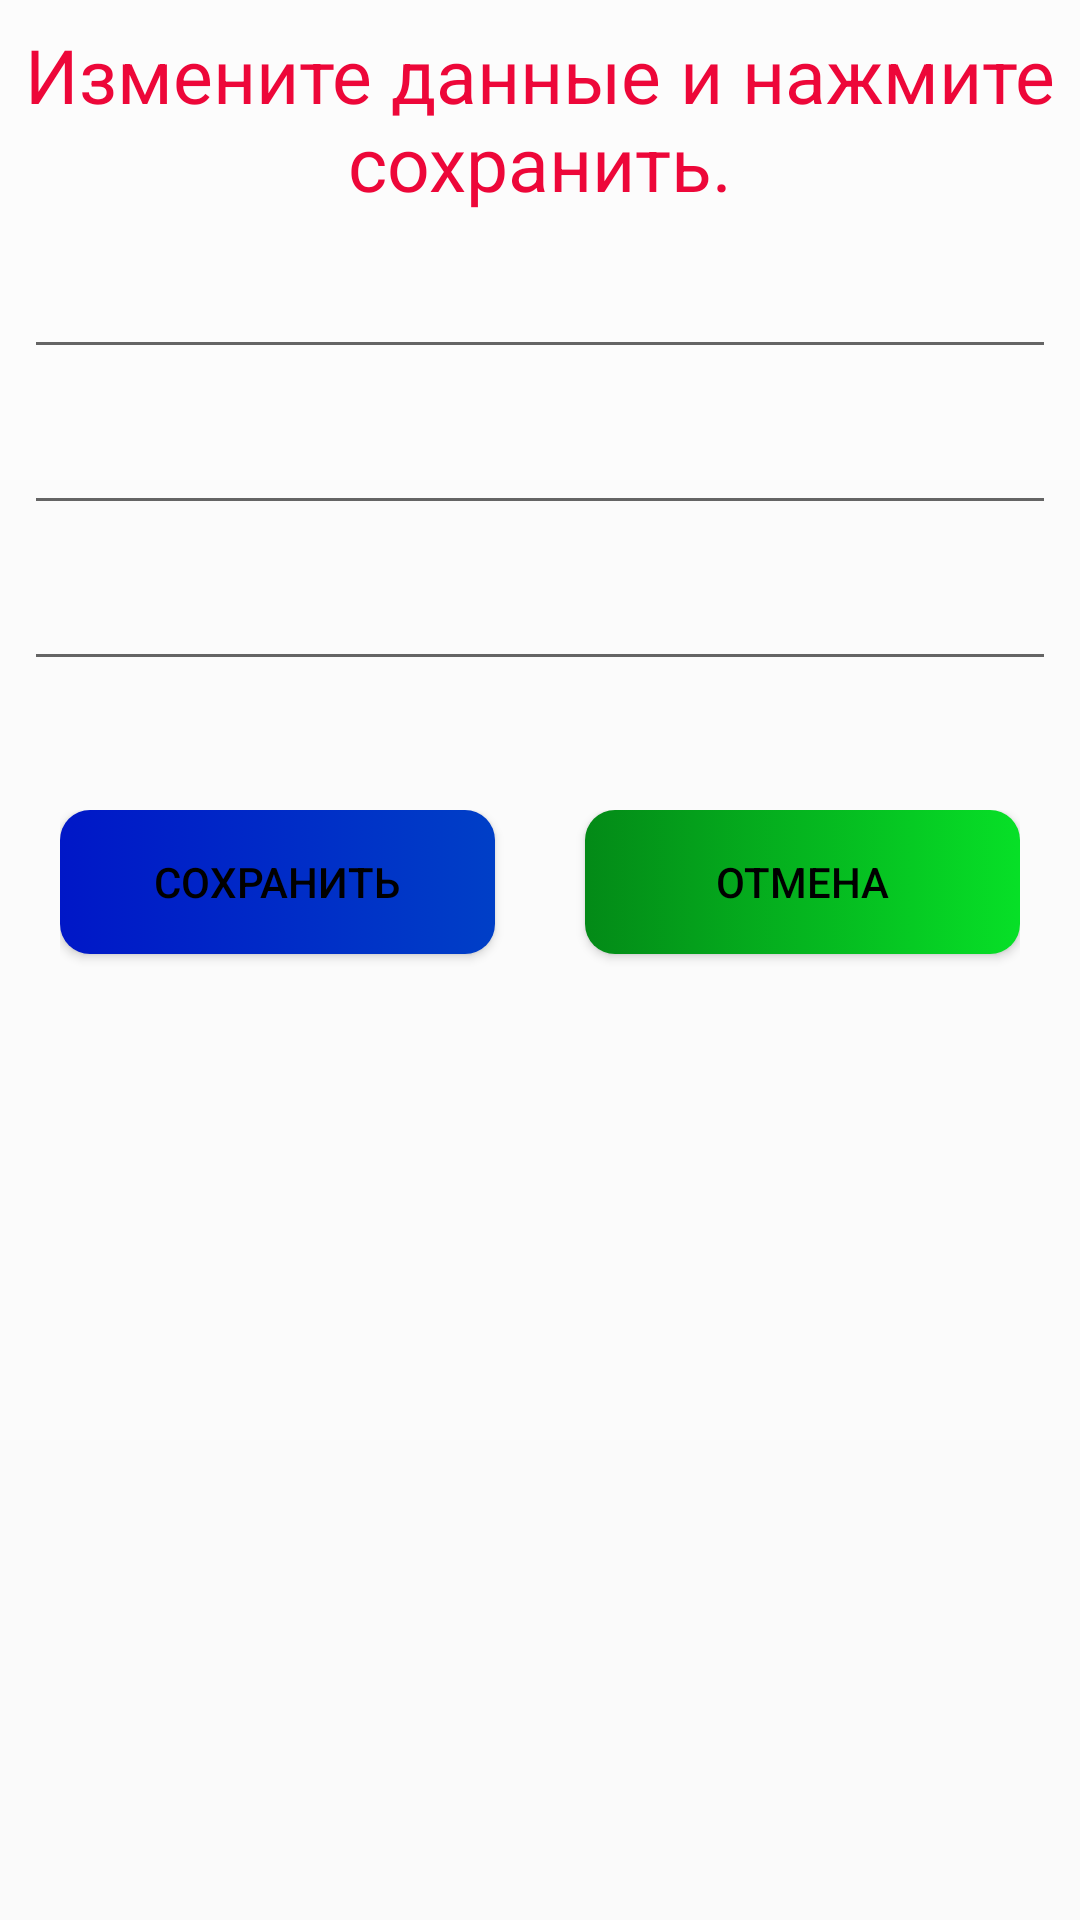

Android layout source for this screen:
<!-- AndroidManifest.xml: application theme AppTheme -->
<!-- res/layout/activity_pop_up.xml -->
<?xml version="1.0" encoding="utf-8"?>
<LinearLayout xmlns:android="http://schemas.android.com/apk/res/android"
    xmlns:tools="http://schemas.android.com/tools"
    android:background="@drawable/pop_bg"
    android:layout_width="match_parent"
    android:layout_height="match_parent"
    android:orientation="vertical"
    tools:context=".Activities.PopUpActivity">

    <TextView
        android:layout_width="match_parent"
        android:layout_height="wrap_content"
        android:layout_marginVertical="8dp"
        android:gravity="center"
        android:layout_marginHorizontal="8dp"
        android:textSize="25sp"
        android:textColor="@color/colorAccent"
        android:text="@string/changeandsave"
        />
    <EditText
        android:id="@+id/orgName"
        android:layout_width="match_parent"
        android:layout_height="wrap_content"
        android:layout_marginVertical="8dp"
        android:layout_marginHorizontal="8dp"
        android:textSize="14sp"
        android:theme="@style/AppTheme"
        android:inputType="text"
        android:importantForAutofill="no"
        tools:ignore="LabelFor" />

    <EditText
        android:id="@+id/phone"
        android:layout_width="match_parent"
        android:layout_height="wrap_content"
        android:layout_marginVertical="8dp"
        android:layout_marginHorizontal="8dp"
        android:textSize="14sp"
        android:theme="@style/AppTheme"
        android:importantForAutofill="no"
        tools:ignore="LabelFor,TextFields" />

    <EditText
        android:id="@+id/address"
        android:layout_width="match_parent"
        android:layout_height="wrap_content"
        android:layout_marginVertical="8dp"
        android:layout_marginHorizontal="8dp"
        android:textSize="14sp"
        android:theme="@style/AppTheme"
        android:inputType="text"
        android:importantForAutofill="no"
        tools:ignore="LabelFor" />

    <LinearLayout
        android:layout_width="match_parent"
        android:layout_height="match_parent"
        android:layout_marginHorizontal="20sp"
        android:layout_marginTop="35sp"
        android:layout_marginBottom="30sp"
        android:orientation="horizontal"
        tools:ignore="UnusedAttribute">

        <Button
            android:id="@+id/save"
            android:layout_width="wrap_content"
            android:layout_height="wrap_content"
            android:layout_weight="2"
            android:layout_marginEnd="15sp"
            android:background="@drawable/sing_in_button"
            android:text="@string/save"
            android:textColor="@color/colorPrimaryDark"
            tools:ignore="ButtonStyle" />

        <Button
            android:id="@+id/cancel"
            android:layout_width="wrap_content"
            android:layout_gravity="end"
            android:layout_height="wrap_content"
            android:layout_weight="2"
            android:layout_marginStart="15sp"
            android:background="@drawable/registration_button"
            android:paddingHorizontal="8sp"
            android:text="@string/cancel"
            android:textColor="@color/colorPrimaryDark"
            tools:ignore="ButtonStyle,RtlHardcoded" />
    </LinearLayout>
</LinearLayout>
<!-- resources referenced by this layout -->
<resources>
  <color name="colorAccent">#ed0739</color>
  <color name="colorPrimaryDark">#000000</color>
  <!-- drawable pop_bg (drawable) -->
  <?xml version="1.0" encoding="utf-8"?>
  <shape xmlns:android="http://schemas.android.com/apk/res/android">
      <gradient
          android:startColor="#fcfcfc"
          android:endColor="#fafafa"
          android:angle="270" />
  </shape>
  <!-- drawable registration_button (drawable) -->
  <?xml version="1.0" encoding="utf-8"?>
  <selector xmlns:android="http://schemas.android.com/apk/res/android">
      <item android:state_pressed="true" >
          <shape android:shape="rectangle"  >
              <corners android:radius="10sp" />
              <gradient android:angle="180" android:startColor="#027a42" android:endColor="#026b3a" />
          </shape>
      </item>
      <item>
          <shape android:shape="rectangle"  >
              <corners android:radius="10sp" />
              <gradient android:angle="180" android:startColor="#07e027" android:endColor="#038a17" />
          </shape>
      </item>
  </selector>
  <!-- drawable sing_in_button (drawable) -->
  <?xml version="1.0" encoding="utf-8"?>
  <selector xmlns:android="http://schemas.android.com/apk/res/android">
      <item android:state_pressed="true" >
          <shape android:shape="rectangle"  >
              <corners android:radius="10sp" />
              <gradient android:angle="180" android:startColor="#969fe0" android:endColor="#aa96e0" />
          </shape>
      </item>
      <item>
          <shape android:shape="rectangle"  >
              <corners android:radius="10sp" />
              <gradient android:angle="180" android:startColor="#003fc7" android:endColor="#0017c7" />
          </shape>
      </item>
  </selector>
  <string name="cancel">отмена</string>
  <string name="changeandsave">Измените данные и нажмите сохранить.</string>
  <string name="save">cохранить</string>
  <style name="AppTheme" parent="Theme.AppCompat.Light">
          
          <item name="colorPrimary">@color/colorPrimary</item>
          <item name="colorPrimaryDark">@color/colorPrimaryDark</item>
          <item name="colorAccent">@color/colorAccent</item>
          <item name="android:textColorPrimary">@color/first</item>
      </style>
  <color name="colorPrimary">#ffffff</color>
  <color name="first">#fc0320</color>
</resources>
